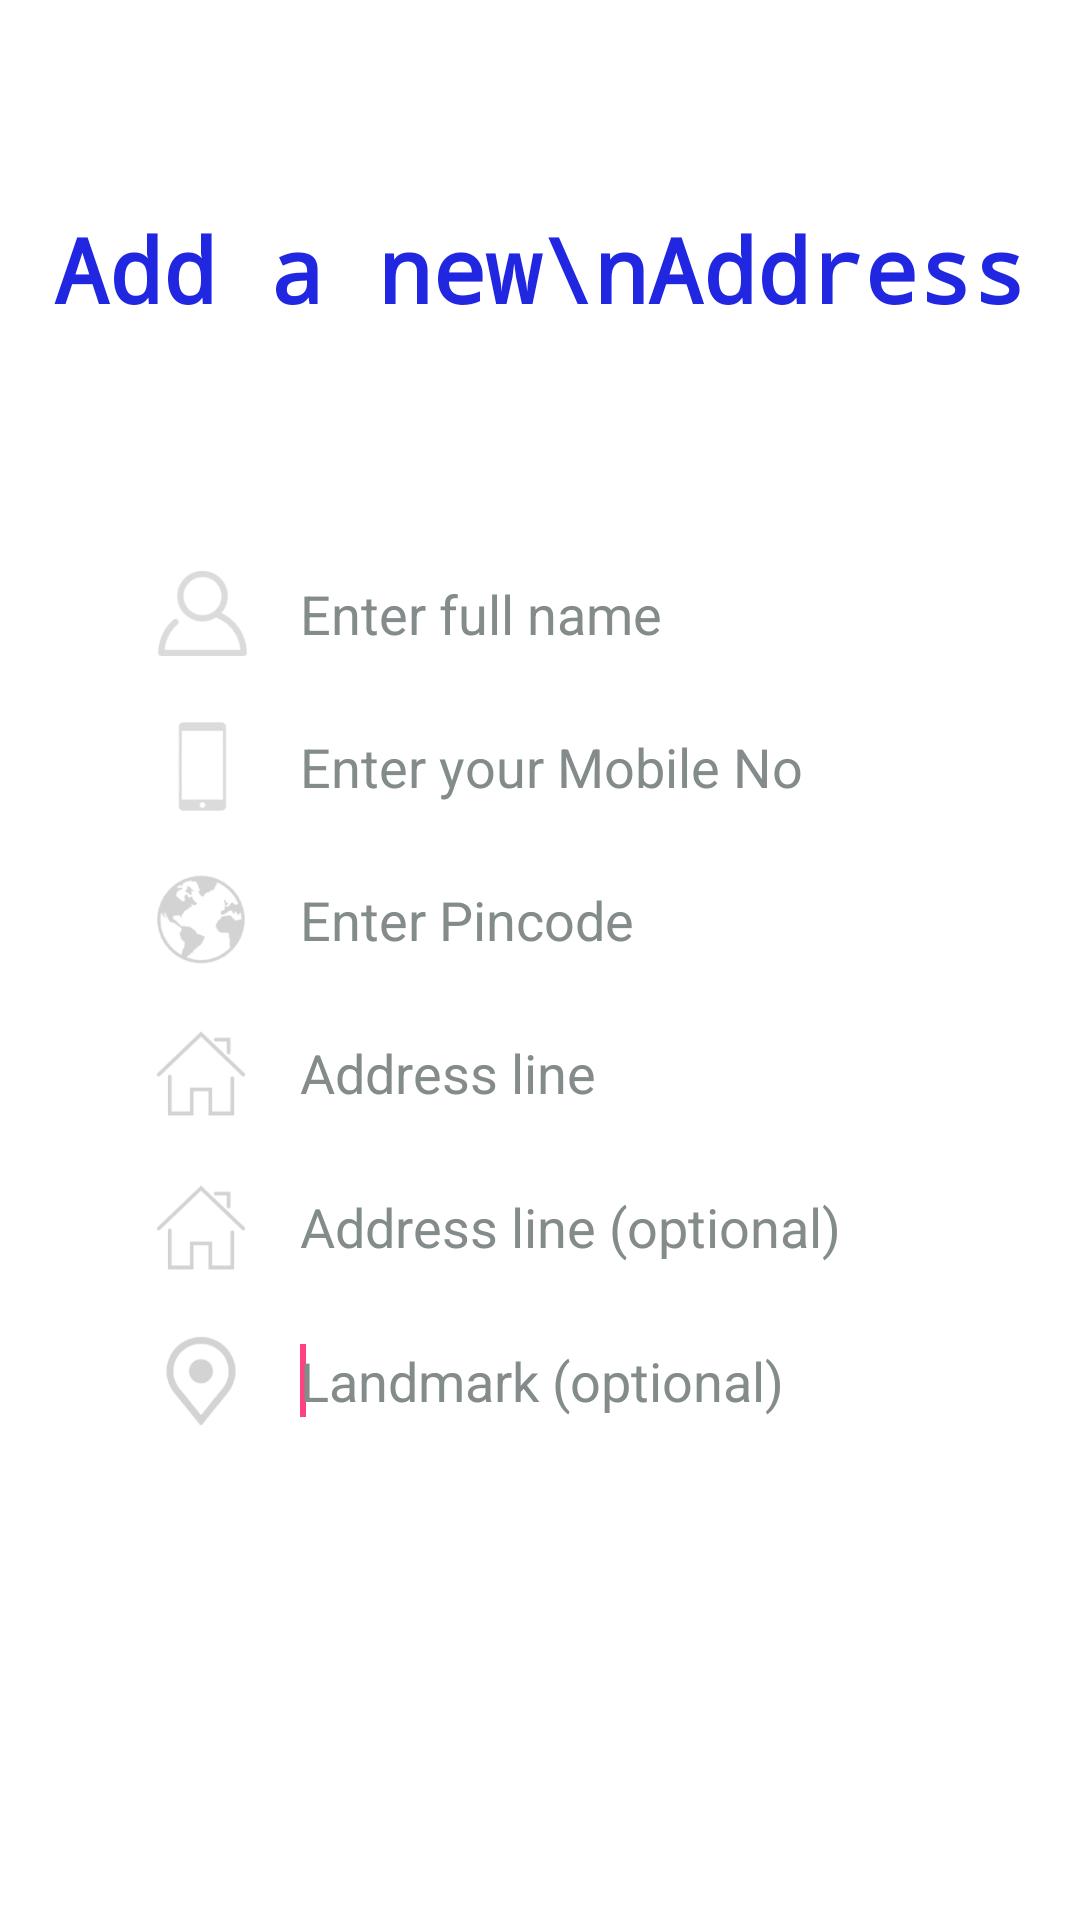

Produce the Android XML layout that renders to this screen, including the resource entries it uses.
<!-- AndroidManifest.xml: application theme AppTheme -->
<!-- res/layout/new_address.xml -->
<?xml version="1.0" encoding="utf-8"?>
<LinearLayout xmlns:android="http://schemas.android.com/apk/res/android"
    android:layout_width="match_parent"
    android:layout_height="match_parent"
    android:weightSum="100"
    android:background="@color/white"
    android:orientation="vertical">
    <RelativeLayout
        android:layout_width="match_parent"
        android:layout_height="0dp"
        android:layout_weight="28"
        android:padding="6dp">
        <TextView
            android:layout_width="wrap_content"
            android:layout_height="wrap_content"
            android:text="Add a new\nAddress"
            android:layout_centerInParent="true"
            android:textColor="@color/colorPrimary"
            android:typeface="monospace"
            android:textStyle="bold"
            android:gravity="center"
            android:textSize="30sp"/>
    </RelativeLayout>
    <RelativeLayout
        android:layout_width="match_parent"
        android:layout_height="0dp"
        android:paddingLeft="30dp"
        android:paddingRight="30dp"
        android:paddingTop="4dp"
        android:paddingBottom="4dp"
        android:layout_weight="8">
        <FrameLayout
            android:layout_width="match_parent"
            android:layout_height="match_parent">
            <EditText
                android:id="@+id/fullName"
                android:layout_width="match_parent"
                android:layout_height="match_parent"
                android:background="@drawable/edit_text_2"
                android:paddingLeft="70dp"
                android:hint="@string/fullname"
                android:inputType="textEmailAddress"
                android:textColorHint="@color/hint"
                android:paddingRight="10dp">
                <requestFocus/>
            </EditText>
            <ImageView
                android:layout_width="wrap_content"
                android:layout_height="match_parent"
                android:paddingLeft="12dp"
                android:src="@drawable/ic_profile_pic"/>
        </FrameLayout>
    </RelativeLayout>
    <RelativeLayout
        android:layout_width="match_parent"
        android:layout_height="0dp"
        android:paddingLeft="30dp"
        android:paddingRight="30dp"
        android:paddingTop="4dp"
        android:paddingBottom="4dp"
        android:layout_weight="8">
        <FrameLayout
            android:layout_width="match_parent"
            android:layout_height="match_parent">
            <EditText
                android:id="@+id/mobileNo"
                android:layout_width="match_parent"
                android:layout_height="match_parent"
                android:background="@drawable/edit_text_2"
                android:paddingLeft="70dp"
                android:hint="@string/enteryourmobile"
                android:inputType="phone"
                android:textStyle="normal"
                android:maxLength="10"
                android:textColorHint="@color/hint"
                android:paddingRight="10dp">
                <requestFocus/>
            </EditText>
            <ImageView
                android:layout_width="wrap_content"
                android:layout_height="match_parent"
                android:paddingLeft="12dp"
                android:src="@drawable/ic_mobile_icon"/>
        </FrameLayout>
    </RelativeLayout>
    <RelativeLayout
        android:layout_width="match_parent"
        android:layout_height="0dp"
        android:paddingLeft="30dp"
        android:paddingRight="30dp"
        android:paddingTop="4dp"
        android:paddingBottom="4dp"
        android:layout_weight="8">
        <FrameLayout
            android:layout_width="match_parent"
            android:layout_height="match_parent">
            <EditText
                android:id="@+id/pincode"
                android:layout_width="match_parent"
                android:layout_height="match_parent"
                android:background="@drawable/edit_text_2"
                android:paddingLeft="70dp"
                android:maxLength="6"
                android:hint="@string/enterpincode"
                android:inputType="number"
                android:textColorHint="@color/hint"
                android:paddingRight="10dp">
                <requestFocus/>
            </EditText>
            <ImageView
                android:layout_width="wrap_content"
                android:layout_height="match_parent"
                android:paddingLeft="12dp"
                android:src="@drawable/ic_pincode"/>
        </FrameLayout>
    </RelativeLayout>
    <RelativeLayout
        android:layout_width="match_parent"
        android:layout_height="0dp"
        android:paddingLeft="30dp"
        android:paddingRight="30dp"
        android:paddingTop="4dp"
        android:paddingBottom="4dp"
        android:layout_weight="8">
        <FrameLayout
            android:layout_width="match_parent"
            android:layout_height="match_parent">
            <EditText
                android:id="@+id/addresslineone"
                android:layout_width="match_parent"
                android:layout_height="match_parent"
                android:background="@drawable/edit_text_2"
                android:paddingLeft="70dp"
                android:hint="@string/addresslinefirst"
                android:textColorHint="@color/hint"
                android:singleLine="true"
                android:paddingRight="10dp">
                <requestFocus/>
            </EditText>
            <ImageView
                android:layout_width="wrap_content"
                android:layout_height="match_parent"
                android:paddingLeft="12dp"
                android:src="@drawable/ic_home"/>
        </FrameLayout>
    </RelativeLayout>
    <RelativeLayout
        android:layout_width="match_parent"
        android:layout_height="0dp"
        android:paddingLeft="30dp"
        android:paddingRight="30dp"
        android:paddingTop="4dp"
        android:paddingBottom="4dp"
        android:layout_weight="8">
        <FrameLayout
            android:layout_width="match_parent"
            android:layout_height="match_parent">
            <EditText
                android:id="@+id/addresslinetwo"
                android:layout_width="match_parent"
                android:layout_height="match_parent"
                android:background="@drawable/edit_text_2"
                android:paddingLeft="70dp"
                android:hint="@string/addresslinesecond"
                android:singleLine="true"
                android:textColorHint="@color/hint"
                android:paddingRight="10dp">
                <requestFocus/>
            </EditText>
            <ImageView
                android:layout_width="wrap_content"
                android:layout_height="match_parent"
                android:paddingLeft="12dp"
                android:src="@drawable/ic_home"/>
        </FrameLayout>
    </RelativeLayout>
    <RelativeLayout
        android:layout_width="match_parent"
        android:layout_height="0dp"
        android:paddingLeft="30dp"
        android:paddingRight="30dp"
        android:paddingTop="4dp"
        android:paddingBottom="4dp"
        android:layout_weight="8">
        <FrameLayout
            android:layout_width="match_parent"
            android:layout_height="match_parent">
            <EditText
                android:id="@+id/landmark"
                android:layout_width="match_parent"
                android:layout_height="match_parent"
                android:background="@drawable/edit_text_2"
                android:paddingLeft="70dp"
                android:hint="@string/landmark"
                android:singleLine="true"
                android:textColorHint="@color/hint"
                android:paddingRight="10dp">
                <requestFocus/>
            </EditText>
            <ImageView
                android:layout_width="wrap_content"
                android:layout_height="match_parent"
                android:paddingLeft="12dp"
                android:src="@drawable/ic_landmark"/>
        </FrameLayout>
    </RelativeLayout>
    <RelativeLayout
        android:layout_width="match_parent"
        android:layout_height="0dp"
        android:layout_weight="5"
        android:paddingBottom="4dp">
    </RelativeLayout>
    <RelativeLayout
        android:layout_width="match_parent"
        android:layout_height="0dp"
        android:paddingLeft="20dp"
        android:paddingRight="20dp"
        android:paddingTop="4dp"
        android:paddingBottom="4dp"
        android:layout_weight="9">
        <Button
            android:layout_width="170dp"
            android:layout_height="match_parent"
            android:layout_centerInParent="true"
            android:background="@drawable/login_button"
            android:text="@string/add"
            android:onClick="addAddress"
            android:textColor="@android:color/white"/>
    </RelativeLayout>
    <RelativeLayout
        android:layout_width="match_parent"
        android:layout_height="0dp"
        android:layout_weight="7">
    </RelativeLayout>
    <RelativeLayout
        android:layout_width="match_parent"
        android:layout_height="0dp"
        android:layout_weight="3"
        android:padding="6dp">
    </RelativeLayout>
</LinearLayout>
<!-- resources referenced by this layout -->
<resources>
  <color name="colorPrimary">#2126e0</color>
  <color name="hint">#838b8b</color>
  <color name="white">#FFFFFF</color>
  <!-- drawable ic_home: png bitmap (drawable-hdpi, 1163 bytes) -->
  <!-- drawable ic_landmark: png bitmap (drawable-hdpi, 1426 bytes) -->
  <!-- drawable ic_mobile_icon: png bitmap (drawable-hdpi, 759 bytes) -->
  <!-- drawable ic_pincode: png bitmap (drawable-hdpi, 2032 bytes) -->
  <!-- drawable ic_profile_pic: png bitmap (drawable-hdpi, 1392 bytes) -->
  <string name="add">Add</string>
  <string name="addresslinefirst">Address line</string>
  <string name="addresslinesecond">Address line (optional)</string>
  <string name="enterpincode">Enter Pincode</string>
  <string name="enteryourmobile">Enter your Mobile No</string>
  <string name="fullname">Enter full name</string>
  <string name="landmark">Landmark (optional)</string>
  <style name="AppTheme" parent="Theme.AppCompat.Light.DarkActionBar">
          
          <item name="colorPrimary">@color/colorPrimary</item>
          <item name="colorPrimaryDark">@color/colorPrimaryDark</item>
          <item name="colorAccent">@color/colorAccent</item>
      </style>
  <color name="colorPrimaryDark">#2e23c6</color>
  <color name="colorAccent">#FF4081</color>
</resources>
